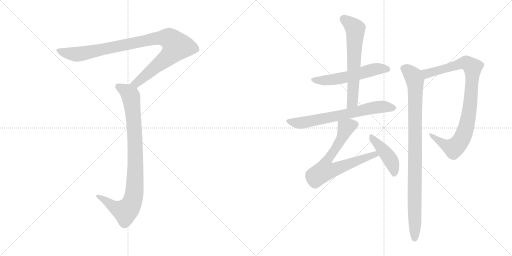
t = 0.00 s
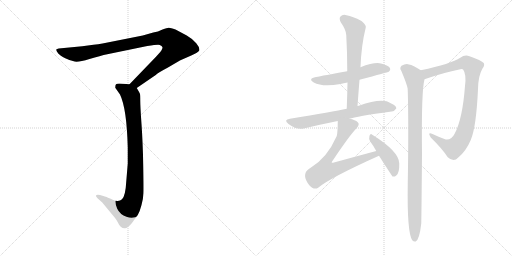
t = 1.56 s
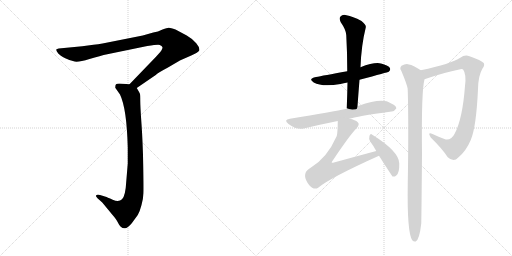
t = 3.12 s
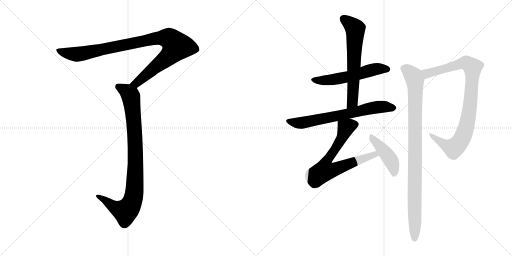
t = 4.68 s
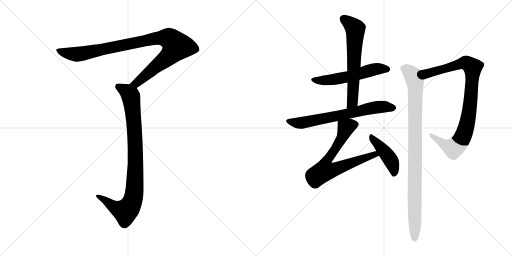
t = 6.24 s
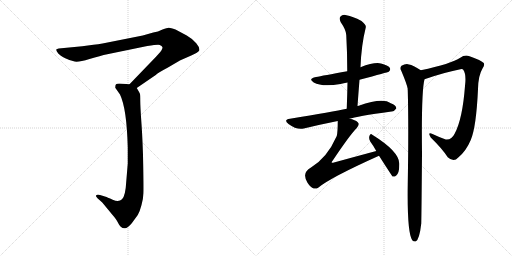
t = 7.80 s

The animated SVG that drew these frames (rendered in a browser with its animation timeline set to each time). Animation: 9 CSS @keyframes rules; one cycle of 7.80 s.

<svg version="1.1" viewBox="0 0 2048 1024" xmlns="http://www.w3.org/2000/svg">
  <g stroke="lightgray" stroke-dasharray="1,1" stroke-width="1" transform="scale(4, 4)">
    <line x1="0" y1="0" x2="256" y2="256"></line>
    <line x1="256" y1="0" x2="0" y2="256"></line>
    <line x1="128" y1="0" x2="128" y2="256"></line>
    <line x1="0" y1="128" x2="256" y2="128"></line>
    <line x1="256" y1="0" x2="512" y2="256"></line>
    <line x1="512" y1="0" x2="256" y2="256"></line>
    <line x1="384" y1="0" x2="384" y2="256"></line>
    <line x1="256" y1="128" x2="512" y2="128"></line>
  </g>
<g transform="scale(1, -1) translate(0, -850)">
   <style type="text/css">
    @keyframes keyframes0 {
      from {
       stroke: black;
       stroke-dashoffset: 993;
       stroke-width: 128;
       }
       76% {
       animation-timing-function: step-end;
       stroke: black;
       stroke-dashoffset: 0;
       stroke-width: 128;
       }
       to {
       stroke: black;
       stroke-width: 1024;
       }
       }
       #make-me-a-hanzi-animation-0 {
         animation: keyframes0 1.058105s both;
         animation-delay: 0.000000s;
         animation-timing-function: linear;
       }
    @keyframes keyframes1 {
      from {
       stroke: black;
       stroke-dashoffset: 919;
       stroke-width: 128;
       }
       75% {
       animation-timing-function: step-end;
       stroke: black;
       stroke-dashoffset: 0;
       stroke-width: 128;
       }
       to {
       stroke: black;
       stroke-width: 1024;
       }
       }
       #make-me-a-hanzi-animation-1 {
         animation: keyframes1 0.997884s both;
         animation-delay: 1.058105s;
         animation-timing-function: linear;
       }
    @keyframes keyframes2 {
      from {
       stroke: black;
       stroke-dashoffset: 554;
       stroke-width: 128;
       }
       64% {
       animation-timing-function: step-end;
       stroke: black;
       stroke-dashoffset: 0;
       stroke-width: 128;
       }
       to {
       stroke: black;
       stroke-width: 1024;
       }
       }
       #make-me-a-hanzi-animation-2 {
         animation: keyframes2 0.700846s both;
         animation-delay: 2.055989s;
         animation-timing-function: linear;
       }
    @keyframes keyframes3 {
      from {
       stroke: black;
       stroke-dashoffset: 636;
       stroke-width: 128;
       }
       67% {
       animation-timing-function: step-end;
       stroke: black;
       stroke-dashoffset: 0;
       stroke-width: 128;
       }
       to {
       stroke: black;
       stroke-width: 1024;
       }
       }
       #make-me-a-hanzi-animation-3 {
         animation: keyframes3 0.767578s both;
         animation-delay: 2.756835s;
         animation-timing-function: linear;
       }
    @keyframes keyframes4 {
      from {
       stroke: black;
       stroke-dashoffset: 682;
       stroke-width: 128;
       }
       69% {
       animation-timing-function: step-end;
       stroke: black;
       stroke-dashoffset: 0;
       stroke-width: 128;
       }
       to {
       stroke: black;
       stroke-width: 1024;
       }
       }
       #make-me-a-hanzi-animation-4 {
         animation: keyframes4 0.805013s both;
         animation-delay: 3.524413s;
         animation-timing-function: linear;
       }
    @keyframes keyframes5 {
      from {
       stroke: black;
       stroke-dashoffset: 706;
       stroke-width: 128;
       }
       70% {
       animation-timing-function: step-end;
       stroke: black;
       stroke-dashoffset: 0;
       stroke-width: 128;
       }
       to {
       stroke: black;
       stroke-width: 1024;
       }
       }
       #make-me-a-hanzi-animation-5 {
         animation: keyframes5 0.824544s both;
         animation-delay: 4.329426s;
         animation-timing-function: linear;
       }
    @keyframes keyframes6 {
      from {
       stroke: black;
       stroke-dashoffset: 436;
       stroke-width: 128;
       }
       59% {
       animation-timing-function: step-end;
       stroke: black;
       stroke-dashoffset: 0;
       stroke-width: 128;
       }
       to {
       stroke: black;
       stroke-width: 1024;
       }
       }
       #make-me-a-hanzi-animation-6 {
         animation: keyframes6 0.604818s both;
         animation-delay: 5.153970s;
         animation-timing-function: linear;
       }
    @keyframes keyframes7 {
      from {
       stroke: black;
       stroke-dashoffset: 902;
       stroke-width: 128;
       }
       75% {
       animation-timing-function: step-end;
       stroke: black;
       stroke-dashoffset: 0;
       stroke-width: 128;
       }
       to {
       stroke: black;
       stroke-width: 1024;
       }
       }
       #make-me-a-hanzi-animation-7 {
         animation: keyframes7 0.984049s both;
         animation-delay: 5.758788s;
         animation-timing-function: linear;
       }
    @keyframes keyframes8 {
      from {
       stroke: black;
       stroke-dashoffset: 958;
       stroke-width: 128;
       }
       76% {
       animation-timing-function: step-end;
       stroke: black;
       stroke-dashoffset: 0;
       stroke-width: 128;
       }
       to {
       stroke: black;
       stroke-width: 1024;
       }
       }
       #make-me-a-hanzi-animation-8 {
         animation: keyframes8 1.029622s both;
         animation-delay: 6.742837s;
         animation-timing-function: linear;
       }
</style>
<path d="M 547.0 498.0 L 623.0 550.0 Q 630.0 558.0 672.0 580.0 Q 721.0 609.0 724.0 610.0 L 765.0 628.0 Q 793.0 640.0 797.0 648.0 Q 800.0 659.0 785.0 677.0 Q 770.0 695.0 747.0 708.0 L 702.0 732.0 Q 680.0 740.0 674.0 739.0 Q 669.0 738.0 650.0 732.0 Q 632.0 723.0 613.0 720.0 L 571.0 708.0 L 410.0 676.0 Q 393.0 673.0 374.0 671.0 L 329.0 665.0 L 235.0 656.0 Q 227.0 655.0 225.0 652.0 Q 224.0 648.0 233.0 636.0 Q 240.0 628.0 261.0 617.0 Q 283.0 606.0 299.0 604.0 Q 315.0 601.0 358.0 614.0 Q 402.0 627.0 429.0 633.0 L 589.0 666.0 Q 635.0 673.0 639.0 670.0 Q 648.0 667.0 650.0 661.0 Q 650.0 656.0 647.0 651.0 Q 645.0 646.0 624.0 623.0 L 518.0 513.0 C 497.0 491.0 522.0 481.0 547.0 498.0 Z" fill="lightgray"></path> 
<path d="M 518.0 513.0 L 477.0 516.0 Q 467.0 516.0 464.0 513.0 Q 461.0 510.0 461.0 499.0 L 480.0 472.0 Q 507.0 416.0 511.0 260.0 L 511.0 196.0 L 505.0 124.0 Q 502.0 66.0 488.0 53.0 Q 475.0 40.0 451.0 51.0 Q 427.0 62.0 423.0 63.0 L 400.0 70.0 Q 387.0 73.0 384.0 68.0 Q 382.0 66.0 390.0 57.0 L 409.0 40.0 L 447.0 -6.0 Q 466.0 -28.0 471.0 -39.0 Q 476.0 -50.0 483.0 -57.0 Q 491.0 -64.0 500.0 -63.0 Q 510.0 -63.0 527.0 -43.0 L 551.0 -10.0 Q 559.0 3.0 566.0 30.0 Q 573.0 56.0 574.0 78.0 Q 575.0 99.0 573.0 191.0 Q 571.0 283.0 566.0 354.0 Q 561.0 424.0 561.0 447.0 Q 561.0 469.0 560.0 474.0 Q 559.0 478.0 547.0 498.0 C 539.0 511.0 539.0 511.0 518.0 513.0 Z" fill="lightgray"></path> 
<path d="M 1438.0 531.5 Q 1552.0 561.5 1555.0 563.5 Q 1564.0 570.5 1559.0 579.5 Q 1552.0 589.5 1524.0 596.5 Q 1497.0 602.5 1442.0 581.5 L 1389.0 565.5 Q 1290.0 547.5 1264.0 542.5 Q 1230.0 535.5 1255.0 520.5 Q 1289.0 501.5 1362.0 514.5 Q 1374.0 517.5 1390.0 520.5 L 1438.0 531.5 Z" fill="lightgray"></path> 
<path d="M 1430.0 426.5 Q 1434.0 481.5 1438.0 531.5 L 1442.0 581.5 Q 1445.0 668.5 1463.0 740.5 Q 1466.0 750.5 1446.0 766.5 Q 1410.0 785.5 1386.0 789.5 Q 1370.0 793.5 1362.0 784.5 Q 1355.0 777.5 1363.0 761.5 Q 1384.0 731.5 1385.0 710.5 Q 1389.0 641.5 1389.0 565.5 L 1390.0 520.5 Q 1389.0 471.5 1387.0 415.5 C 1386.0 385.5 1428.0 396.5 1430.0 426.5 Z" fill="lightgray"></path> 
<path d="M 1398.0 375.5 Q 1423.0 384.5 1566.0 404.5 Q 1576.0 403.5 1585.0 416.5 Q 1586.0 428.5 1563.0 437.5 Q 1530.0 461.5 1435.0 427.5 Q 1432.0 427.5 1430.0 426.5 L 1387.0 415.5 Q 1333.0 403.5 1160.0 375.5 Q 1132.0 371.5 1154.0 354.5 Q 1188.0 329.5 1215.0 336.5 Q 1276.0 351.5 1351.0 366.5 L 1398.0 375.5 Z" fill="lightgray"></path> 
<path d="M 1505.0 246.5 Q 1423.0 224.5 1336.0 200.5 Q 1329.0 197.5 1327.0 199.5 Q 1326.0 202.5 1331.0 208.5 Q 1400.0 311.5 1427.0 338.5 Q 1440.0 353.5 1431.0 361.5 Q 1421.0 371.5 1398.0 375.5 C 1369.0 382.5 1351.0 387.5 1351.0 366.5 Q 1351.0 321.5 1347.0 306.5 Q 1346.0 305.5 1345.0 302.5 Q 1309.0 220.5 1244.0 180.5 Q 1205.0 159.5 1230.0 119.5 Q 1242.0 100.5 1255.0 96.5 Q 1264.0 93.5 1274.0 100.5 Q 1322.0 140.5 1516.0 227.5 C 1543.0 239.5 1534.0 254.5 1505.0 246.5 Z" fill="lightgray"></path> 
<path d="M 1516.0 227.5 Q 1568.0 146.5 1570.0 144.5 Q 1577.0 141.5 1585.0 148.5 Q 1598.0 157.5 1597.0 196.5 Q 1597.0 244.5 1489.0 311.5 Q 1482.0 317.5 1478.0 307.5 Q 1474.0 295.5 1481.0 284.5 Q 1493.0 268.5 1505.0 246.5 L 1516.0 227.5 Z" fill="lightgray"></path> 
<path d="M 1698.0 533.5 Q 1779.0 561.5 1837.0 572.5 Q 1850.0 575.5 1853.0 571.5 Q 1866.0 553.5 1860.0 506.5 Q 1850.0 374.5 1819.0 316.5 Q 1806.0 289.5 1783.0 292.5 Q 1755.0 302.5 1730.0 314.5 Q 1708.0 323.5 1723.0 300.5 Q 1769.0 255.5 1791.0 221.5 Q 1815.0 199.5 1833.0 220.5 Q 1864.0 245.5 1883.0 290.5 Q 1905.0 341.5 1912.0 494.5 Q 1913.0 548.5 1930.0 576.5 Q 1940.0 589.5 1935.0 598.5 Q 1926.0 608.5 1878.0 625.5 Q 1859.0 632.5 1841.0 619.5 Q 1805.0 595.5 1683.0 569.5 C 1654.0 563.5 1670.0 523.5 1698.0 533.5 Z" fill="lightgray"></path> 
<path d="M 1683.0 569.5 Q 1652.0 590.5 1636.0 592.5 Q 1623.0 596.5 1606.0 587.5 Q 1597.0 578.5 1605.0 567.5 Q 1629.0 510.5 1631.0 494.5 Q 1630.0 493.5 1631.0 489.5 Q 1635.0 344.5 1631.0 115.5 Q 1628.0 -80.5 1649.0 -110.5 Q 1655.0 -117.5 1663.0 -115.5 Q 1678.0 -106.5 1685.0 -43.5 Q 1686.0 -10.5 1688.0 235.5 Q 1685.0 484.5 1698.0 533.5 C 1702.0 557.5 1702.0 557.5 1683.0 569.5 Z" fill="lightgray"></path> 
      <clipPath id="make-me-a-hanzi-clip-0">
      <path d="M 547.0 498.0 L 623.0 550.0 Q 630.0 558.0 672.0 580.0 Q 721.0 609.0 724.0 610.0 L 765.0 628.0 Q 793.0 640.0 797.0 648.0 Q 800.0 659.0 785.0 677.0 Q 770.0 695.0 747.0 708.0 L 702.0 732.0 Q 680.0 740.0 674.0 739.0 Q 669.0 738.0 650.0 732.0 Q 632.0 723.0 613.0 720.0 L 571.0 708.0 L 410.0 676.0 Q 393.0 673.0 374.0 671.0 L 329.0 665.0 L 235.0 656.0 Q 227.0 655.0 225.0 652.0 Q 224.0 648.0 233.0 636.0 Q 240.0 628.0 261.0 617.0 Q 283.0 606.0 299.0 604.0 Q 315.0 601.0 358.0 614.0 Q 402.0 627.0 429.0 633.0 L 589.0 666.0 Q 635.0 673.0 639.0 670.0 Q 648.0 667.0 650.0 661.0 Q 650.0 656.0 647.0 651.0 Q 645.0 646.0 624.0 623.0 L 518.0 513.0 C 497.0 491.0 522.0 481.0 547.0 498.0 Z" fill="lightgray"></path>
      </clipPath>
      <path clip-path="url(#make-me-a-hanzi-clip-0)" d="M 231.0 650.0 L 265.0 638.0 L 312.0 633.0 L 628.0 697.0 L 680.0 694.0 L 696.0 680.0 L 707.0 665.0 L 682.0 631.0 L 556.0 526.0 L 538.0 515.0 L 526.0 516.0 " fill="none" id="make-me-a-hanzi-animation-0" stroke-dasharray="865 1730" stroke-linecap="round"></path>

      <clipPath id="make-me-a-hanzi-clip-1">
      <path d="M 518.0 513.0 L 477.0 516.0 Q 467.0 516.0 464.0 513.0 Q 461.0 510.0 461.0 499.0 L 480.0 472.0 Q 507.0 416.0 511.0 260.0 L 511.0 196.0 L 505.0 124.0 Q 502.0 66.0 488.0 53.0 Q 475.0 40.0 451.0 51.0 Q 427.0 62.0 423.0 63.0 L 400.0 70.0 Q 387.0 73.0 384.0 68.0 Q 382.0 66.0 390.0 57.0 L 409.0 40.0 L 447.0 -6.0 Q 466.0 -28.0 471.0 -39.0 Q 476.0 -50.0 483.0 -57.0 Q 491.0 -64.0 500.0 -63.0 Q 510.0 -63.0 527.0 -43.0 L 551.0 -10.0 Q 559.0 3.0 566.0 30.0 Q 573.0 56.0 574.0 78.0 Q 575.0 99.0 573.0 191.0 Q 571.0 283.0 566.0 354.0 Q 561.0 424.0 561.0 447.0 Q 561.0 469.0 560.0 474.0 Q 559.0 478.0 547.0 498.0 C 539.0 511.0 539.0 511.0 518.0 513.0 Z" fill="lightgray"></path>
      </clipPath>
      <path clip-path="url(#make-me-a-hanzi-clip-1)" d="M 473.0 504.0 L 517.0 475.0 L 527.0 442.0 L 542.0 246.0 L 537.0 75.0 L 519.0 22.0 L 501.0 4.0 L 464.0 18.0 L 390.0 64.0 " fill="none" id="make-me-a-hanzi-animation-1" stroke-dasharray="791 1582" stroke-linecap="round"></path>

      <clipPath id="make-me-a-hanzi-clip-2">
      <path d="M 1438.0 531.5 Q 1552.0 561.5 1555.0 563.5 Q 1564.0 570.5 1559.0 579.5 Q 1552.0 589.5 1524.0 596.5 Q 1497.0 602.5 1442.0 581.5 L 1389.0 565.5 Q 1290.0 547.5 1264.0 542.5 Q 1230.0 535.5 1255.0 520.5 Q 1289.0 501.5 1362.0 514.5 Q 1374.0 517.5 1390.0 520.5 L 1438.0 531.5 Z" fill="lightgray"></path>
      </clipPath>
      <path clip-path="url(#make-me-a-hanzi-clip-2)" d="M 1257.0 532.5 L 1331.0 531.5 L 1500.0 573.5 L 1550.0 572.5 " fill="none" id="make-me-a-hanzi-animation-2" stroke-dasharray="426 852" stroke-linecap="round"></path>

      <clipPath id="make-me-a-hanzi-clip-3">
      <path d="M 1430.0 426.5 Q 1434.0 481.5 1438.0 531.5 L 1442.0 581.5 Q 1445.0 668.5 1463.0 740.5 Q 1466.0 750.5 1446.0 766.5 Q 1410.0 785.5 1386.0 789.5 Q 1370.0 793.5 1362.0 784.5 Q 1355.0 777.5 1363.0 761.5 Q 1384.0 731.5 1385.0 710.5 Q 1389.0 641.5 1389.0 565.5 L 1390.0 520.5 Q 1389.0 471.5 1387.0 415.5 C 1386.0 385.5 1428.0 396.5 1430.0 426.5 Z" fill="lightgray"></path>
      </clipPath>
      <path clip-path="url(#make-me-a-hanzi-clip-3)" d="M 1374.0 775.5 L 1421.0 735.5 L 1410.0 443.5 L 1393.0 423.5 " fill="none" id="make-me-a-hanzi-animation-3" stroke-dasharray="508 1016" stroke-linecap="round"></path>

      <clipPath id="make-me-a-hanzi-clip-4">
      <path d="M 1398.0 375.5 Q 1423.0 384.5 1566.0 404.5 Q 1576.0 403.5 1585.0 416.5 Q 1586.0 428.5 1563.0 437.5 Q 1530.0 461.5 1435.0 427.5 Q 1432.0 427.5 1430.0 426.5 L 1387.0 415.5 Q 1333.0 403.5 1160.0 375.5 Q 1132.0 371.5 1154.0 354.5 Q 1188.0 329.5 1215.0 336.5 Q 1276.0 351.5 1351.0 366.5 L 1398.0 375.5 Z" fill="lightgray"></path>
      </clipPath>
      <path clip-path="url(#make-me-a-hanzi-clip-4)" d="M 1155.0 365.5 L 1206.0 358.5 L 1488.0 418.5 L 1536.0 423.5 L 1574.0 418.5 " fill="none" id="make-me-a-hanzi-animation-4" stroke-dasharray="554 1108" stroke-linecap="round"></path>

      <clipPath id="make-me-a-hanzi-clip-5">
      <path d="M 1505.0 246.5 Q 1423.0 224.5 1336.0 200.5 Q 1329.0 197.5 1327.0 199.5 Q 1326.0 202.5 1331.0 208.5 Q 1400.0 311.5 1427.0 338.5 Q 1440.0 353.5 1431.0 361.5 Q 1421.0 371.5 1398.0 375.5 C 1369.0 382.5 1351.0 387.5 1351.0 366.5 Q 1351.0 321.5 1347.0 306.5 Q 1346.0 305.5 1345.0 302.5 Q 1309.0 220.5 1244.0 180.5 Q 1205.0 159.5 1230.0 119.5 Q 1242.0 100.5 1255.0 96.5 Q 1264.0 93.5 1274.0 100.5 Q 1322.0 140.5 1516.0 227.5 C 1543.0 239.5 1534.0 254.5 1505.0 246.5 Z" fill="lightgray"></path>
      </clipPath>
      <path clip-path="url(#make-me-a-hanzi-clip-5)" d="M 1419.0 351.5 L 1399.0 348.5 L 1382.0 336.5 L 1364.0 291.5 L 1302.0 197.5 L 1299.0 167.5 L 1339.0 172.5 L 1486.0 228.5 L 1498.0 231.5 L 1504.0 226.5 " fill="none" id="make-me-a-hanzi-animation-5" stroke-dasharray="578 1156" stroke-linecap="round"></path>

      <clipPath id="make-me-a-hanzi-clip-6">
      <path d="M 1516.0 227.5 Q 1568.0 146.5 1570.0 144.5 Q 1577.0 141.5 1585.0 148.5 Q 1598.0 157.5 1597.0 196.5 Q 1597.0 244.5 1489.0 311.5 Q 1482.0 317.5 1478.0 307.5 Q 1474.0 295.5 1481.0 284.5 Q 1493.0 268.5 1505.0 246.5 L 1516.0 227.5 Z" fill="lightgray"></path>
      </clipPath>
      <path clip-path="url(#make-me-a-hanzi-clip-6)" d="M 1487.0 300.5 L 1564.0 208.5 L 1575.0 175.5 L 1576.0 150.5 " fill="none" id="make-me-a-hanzi-animation-6" stroke-dasharray="308 616" stroke-linecap="round"></path>

      <clipPath id="make-me-a-hanzi-clip-7">
      <path d="M 1698.0 533.5 Q 1779.0 561.5 1837.0 572.5 Q 1850.0 575.5 1853.0 571.5 Q 1866.0 553.5 1860.0 506.5 Q 1850.0 374.5 1819.0 316.5 Q 1806.0 289.5 1783.0 292.5 Q 1755.0 302.5 1730.0 314.5 Q 1708.0 323.5 1723.0 300.5 Q 1769.0 255.5 1791.0 221.5 Q 1815.0 199.5 1833.0 220.5 Q 1864.0 245.5 1883.0 290.5 Q 1905.0 341.5 1912.0 494.5 Q 1913.0 548.5 1930.0 576.5 Q 1940.0 589.5 1935.0 598.5 Q 1926.0 608.5 1878.0 625.5 Q 1859.0 632.5 1841.0 619.5 Q 1805.0 595.5 1683.0 569.5 C 1654.0 563.5 1670.0 523.5 1698.0 533.5 Z" fill="lightgray"></path>
      </clipPath>
      <path clip-path="url(#make-me-a-hanzi-clip-7)" d="M 1695.0 567.5 L 1708.0 556.5 L 1861.0 598.5 L 1890.0 581.5 L 1882.0 441.5 L 1865.0 343.5 L 1849.0 297.5 L 1815.0 257.5 L 1778.0 271.5 L 1733.0 304.5 " fill="none" id="make-me-a-hanzi-animation-7" stroke-dasharray="774 1548" stroke-linecap="round"></path>

      <clipPath id="make-me-a-hanzi-clip-8">
      <path d="M 1683.0 569.5 Q 1652.0 590.5 1636.0 592.5 Q 1623.0 596.5 1606.0 587.5 Q 1597.0 578.5 1605.0 567.5 Q 1629.0 510.5 1631.0 494.5 Q 1630.0 493.5 1631.0 489.5 Q 1635.0 344.5 1631.0 115.5 Q 1628.0 -80.5 1649.0 -110.5 Q 1655.0 -117.5 1663.0 -115.5 Q 1678.0 -106.5 1685.0 -43.5 Q 1686.0 -10.5 1688.0 235.5 Q 1685.0 484.5 1698.0 533.5 C 1702.0 557.5 1702.0 557.5 1683.0 569.5 Z" fill="lightgray"></path>
      </clipPath>
      <path clip-path="url(#make-me-a-hanzi-clip-8)" d="M 1615.0 577.5 L 1653.0 545.5 L 1662.0 501.5 L 1659.0 -105.5 " fill="none" id="make-me-a-hanzi-animation-8" stroke-dasharray="830 1660" stroke-linecap="round"></path>

</g>
</svg>
